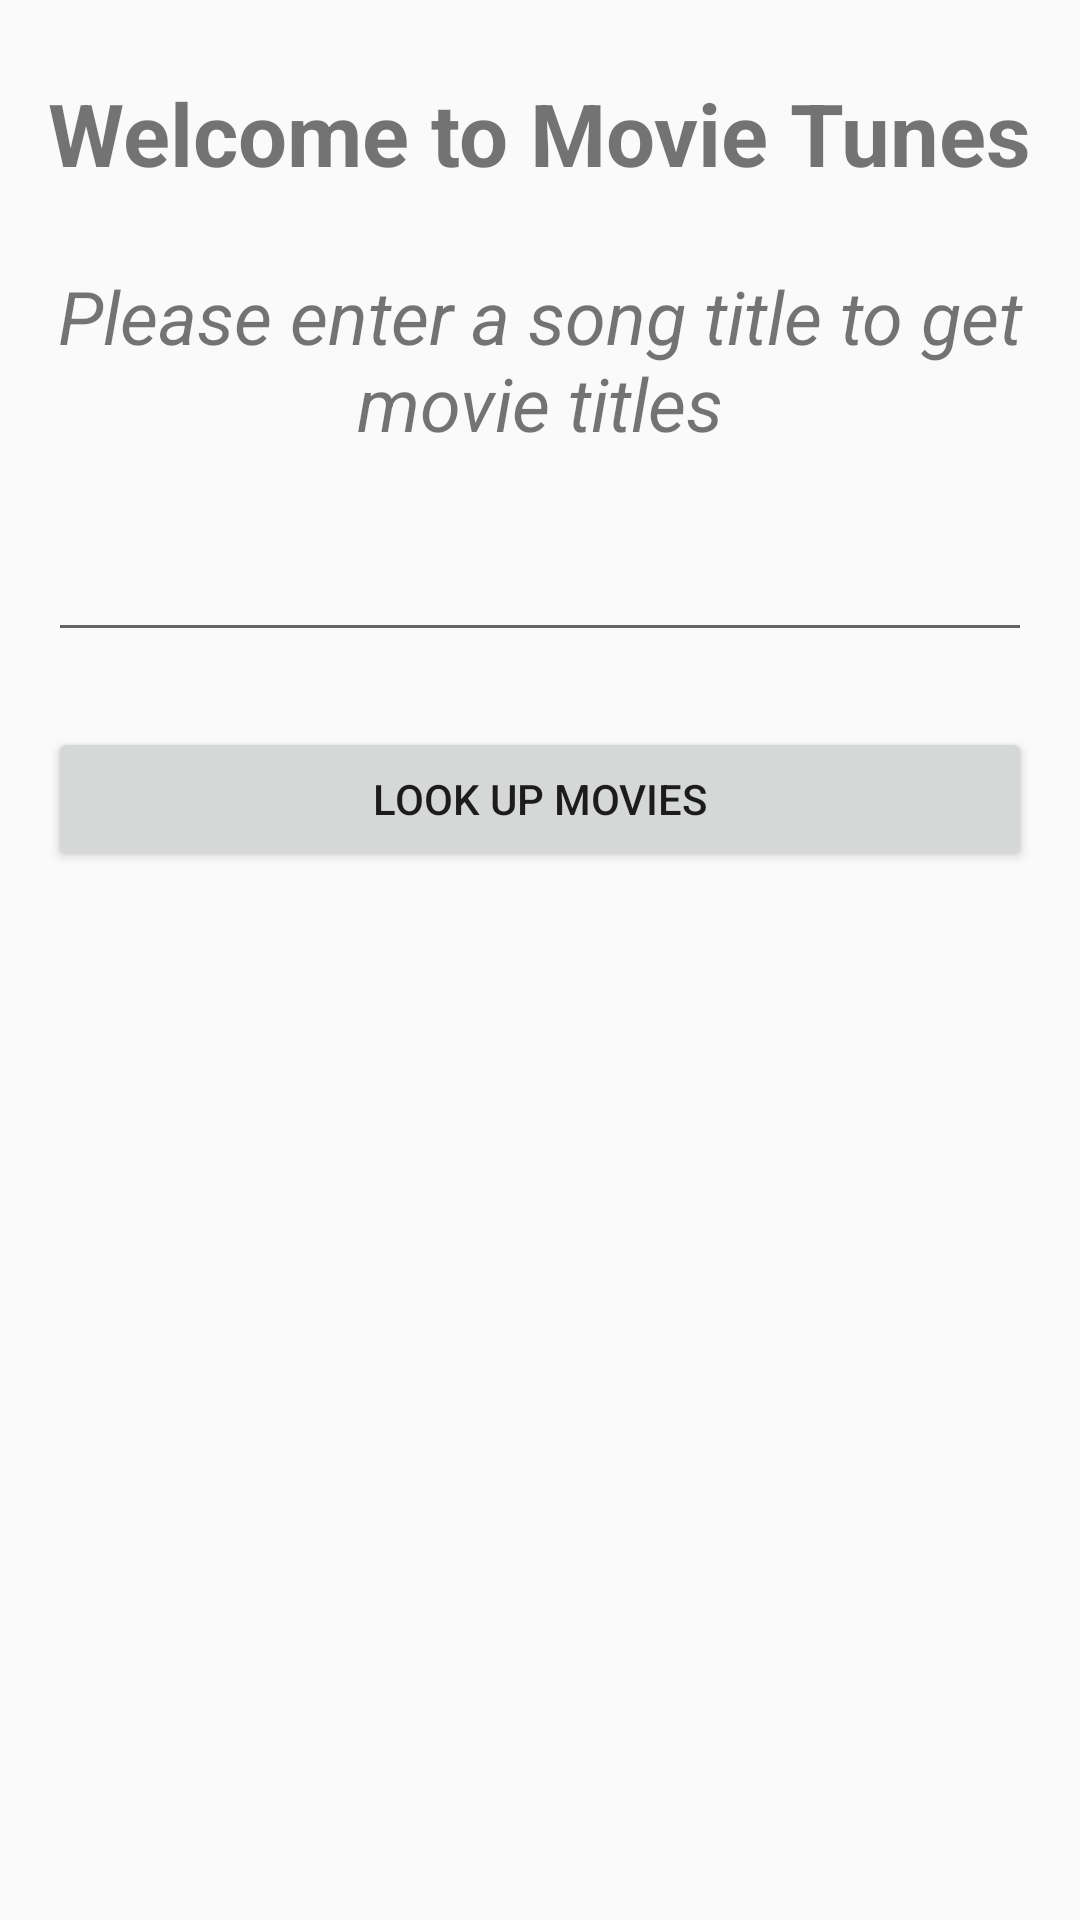

Reconstruct the res/layout file that produces this screen, plus the resources it refers to.
<!-- AndroidManifest.xml: application theme Theme.AppCompat.Light.DarkActionBar -->
<!-- res/layout/search_movie_titles_activity.xml -->
<?xml version="1.0" encoding="utf-8"  ?>
<LinearLayout
    xmlns:android="http://schemas.android.com/apk/res/android"
    android:id="@+id/linear_layout"
    android:layout_width="match_parent"
    android:layout_height="match_parent"
    android:paddingLeft="16dp"
    android:paddingRight="16dp"
    android:orientation="vertical"
    >

  <TextView
      android:id="@+id/welcome"
      android:layout_width="wrap_content"
      android:layout_height="wrap_content"
      android:layout_marginTop="25dp"
      android:text="@string/WelcomeText"
      android:textAlignment="center"
      android:textSize="14pt"
      android:textStyle="bold"
      />

  <TextView
      android:id="@+id/intro_text"
      android:layout_width="wrap_content"
      android:layout_height="wrap_content"
      android:layout_marginTop="25dp"
      android:text="@string/searchmoviesinstructions"
      android:textAlignment="center"
      android:textSize="12pt"
      android:textStyle="italic"
      />

  <EditText
      android:id="@+id/text_input"
      android:layout_width="match_parent"
      android:layout_height="wrap_content"
      android:layout_marginBottom="25dp"
      android:layout_marginTop="25dp"
      android:inputType="text"
      />

  <Button
      android:id="@+id/search_button"
      android:layout_width="match_parent"
      android:layout_height="wrap_content"
      android:text="@string/lookupmoviesBtn"
      />

</LinearLayout>
<!-- resources referenced by this layout -->
<resources>
  <string name="WelcomeText">Welcome to Movie Tunes</string>
  <string name="lookupmoviesBtn">LOOK UP MOVIES</string>
  <string name="searchmoviesinstructions">Please enter a song title to get movie titles</string>
</resources>
